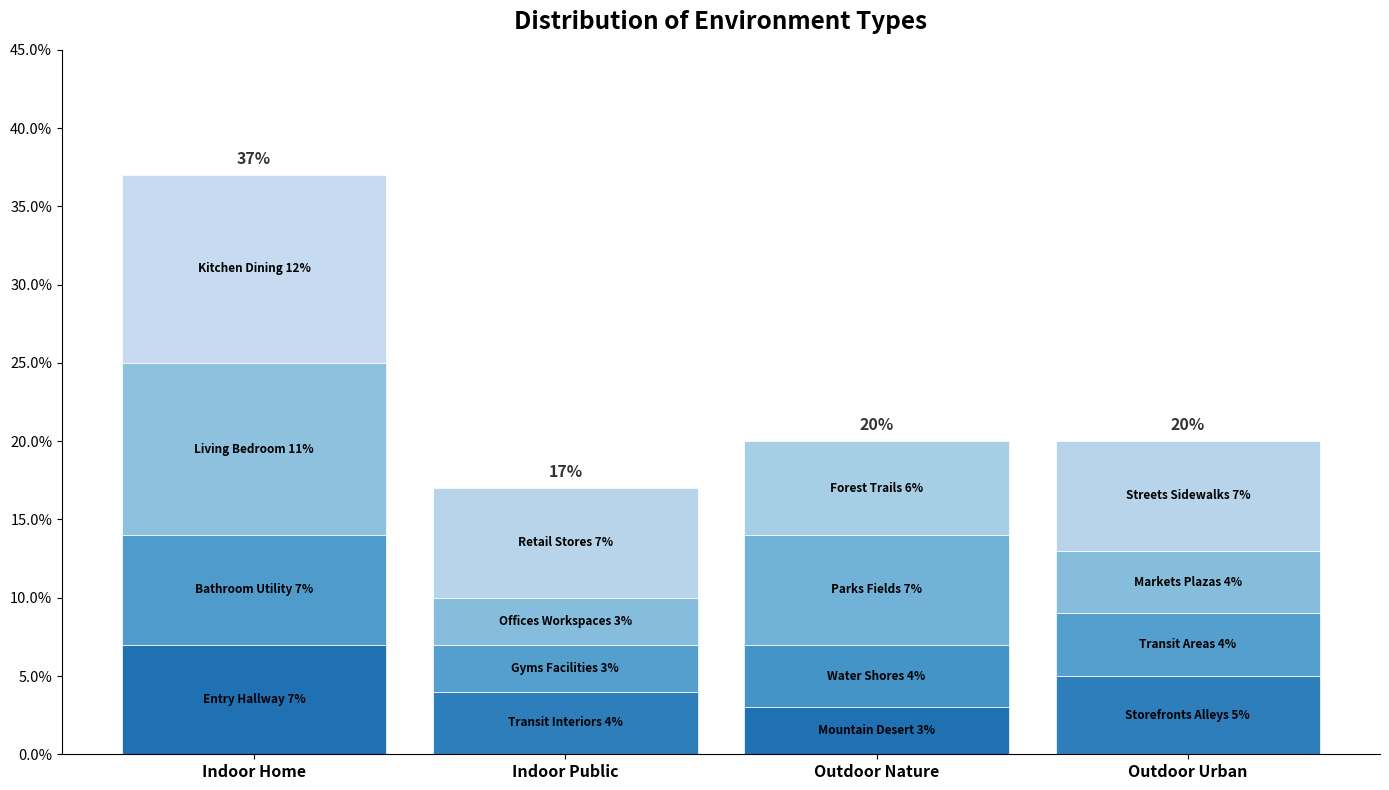

Source code (Python): (Note: this script raises an exception after producing the figure.)
import matplotlib.pyplot as plt
import matplotlib.ticker as mticker
import numpy as np

# Data organized by environment
data = {
    "Indoor Home": [
        ("Kitchen Dining", 12),
        ("Living Bedroom", 11),
        ("Bathroom Utility", 7),
        ("Entry Hallway", 7),
    ],
    "Indoor Public": [
        ("Retail Stores", 7),
        ("Offices Workspaces", 3),
        ("Gyms Facilities", 3),
        ("Transit Interiors", 4),
    ],
    "Outdoor Nature": [
        ("Forest Trails", 6),
        ("Parks Fields", 7),
        ("Water Shores", 4),
        ("Mountain Desert", 3),
    ],
    "Outdoor Urban": [
        ("Streets Sidewalks", 7),
        ("Markets Plazas", 4),
        ("Transit Areas", 4),
        ("Storefronts Alleys", 5),
    ],
}

# Color palettes for each environment (different shades of blue)
blue_ranges = {
    "Indoor Home": (0.25, 0.75),
    "Indoor Public": (0.30, 0.70),
    "Outdoor Nature": (0.35, 0.75),
    "Outdoor Urban": (0.30, 0.70),
}
color_palettes = {
    env: plt.cm.Blues(np.linspace(lo, hi, len(data[env])))
    for env, (lo, hi) in blue_ranges.items()
}

fig, ax = plt.subplots(figsize=(14, 8))

bar_width = 0.85
x_positions = np.arange(len(data))
env_names = list(data.keys())

for i, env in enumerate(env_names):
    sub_envs = data[env]
    colors = color_palettes[env]
    bottom = 0.0

    for j, (sub_name, pct) in enumerate(reversed(sub_envs)):
        color_idx = len(sub_envs) - 1 - j
        bar = ax.bar(
            x_positions[i],
            pct,
            bar_width,
            bottom=bottom,
            color=colors[color_idx],
            edgecolor="white",
            linewidth=0.5,
        )

        # Add label inside the bar segment
        mid_y = bottom + pct / 2
        label = f"{sub_name} {pct}%"
        ax.text(
            x_positions[i],
            mid_y,
            label,
            ha="center",
            va="center",
            fontsize=8.5,
            fontweight="bold",
            color="black",
            clip_on=True,
        )

        bottom += pct

    # Add total percentage on top of each bar
    total = sum(p for _, p in sub_envs)
    ax.text(
        x_positions[i],
        bottom + 0.5,
        f"{total}%",
        ha="center",
        va="bottom",
        fontsize=11.5,
        fontweight="bold",
        color="#333333",
    )

ax.set_xticks(x_positions)
ax.set_xticklabels(env_names, fontsize=11.5, fontweight="bold")
ax.set_ylabel("")
ax.set_title("Distribution of Environment Types", fontsize=17.5, fontweight="bold", pad=15)
ax.tick_params(axis="y", labelsize=10.5)
ax.yaxis.set_major_formatter(mticker.PercentFormatter())
ax.set_ylim(0, 45)
ax.spines["top"].set_visible(False)
ax.spines["right"].set_visible(False)

plt.tight_layout()
plt.savefig("/home/user/mahek-samples/environment_histogram.png", dpi=150, bbox_inches="tight")
print("Saved to environment_histogram.png")
